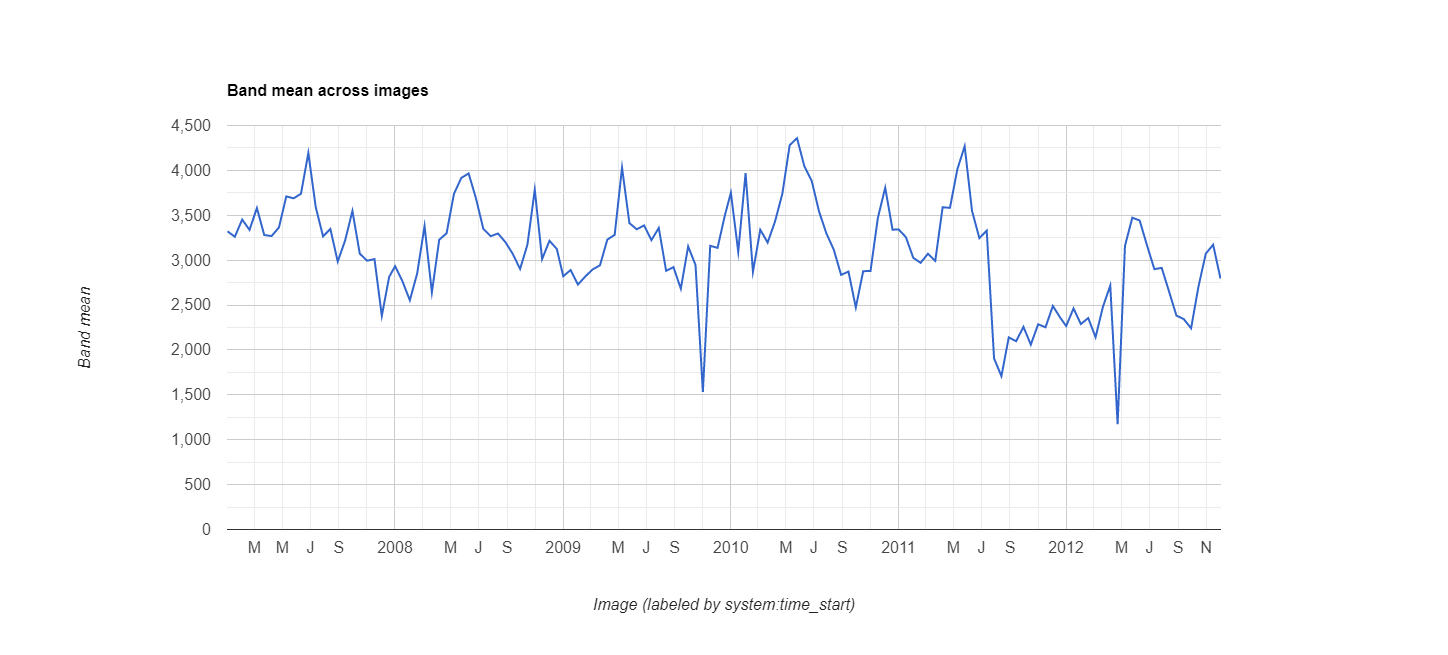

The file beside this chart, header and first rows:
datetime, EVI, label1, label2
2007/1/1, 0.3321, 0, 0
2007/1/17, 0.3261, 0, 0
2007/2/2, 0.3452, 0, 0
2007/2/18, 0.3337, 0, 0
2007/3/6, 0.3581, 0, 0
2007/3/22, 0.328, 0, 0
2007/4/7, 0.3269, 0, 0
2007/4/23, 0.3364, 0, 0
2007/5/9, 0.371, 0, 0
2007/5/25, 0.3689, 0, 0
2007/6/10, 0.374, 0, 0
2007/6/26, 0.4194, 0, 0
2007/7/12, 0.3595, 0, 0
2007/7/28, 0.3265, 0, 0
2007/8/13, 0.3347, 0, 0
2007/8/29, 0.2984, 0, 0
2007/9/14, 0.3218, 0, 0
2007/9/30, 0.3548, 0, 0
2007/10/16, 0.3072, 0, 0
2007/11/1, 0.2994, 0, 0
2007/11/17, 0.3012, 0, 0
2007/12/3, 0.238, 0, 0
2007/12/19, 0.2814, 0, 0
2008/1/1, 0.2933, 0, 0
2008/1/17, 0.2764, 0, 0
2008/2/2, 0.2553, 0, 0
2008/2/18, 0.2852, 0, 0
2008/3/5, 0.338, 0, 0
2008/3/21, 0.2641, 0, 0
2008/4/6, 0.3228, 0, 0
2008/4/22, 0.3299, 0, 0
2008/5/8, 0.3738, 0, 0
2008/5/24, 0.3916, 0, 0
2008/6/9, 0.3966, 0, 0
2008/6/25, 0.3688, 0, 0
2008/7/11, 0.3349, 0, 0
2008/7/27, 0.3267, 0, 0
2008/8/12, 0.3297, 0, 0
2008/8/28, 0.3201, 0, 0
2008/9/13, 0.3071, 0, 0
2008/9/29, 0.2902, 0, 0
2008/10/15, 0.3172, 0, 0
2008/10/31, 0.3784, 0, 0
2008/11/16, 0.3011, 0, 0
2008/12/2, 0.3216, 0, 0
2008/12/18, 0.3125, 0, 0
2009/1/1, 0.2821, 0, 0
2009/1/17, 0.289, 0, 0
2009/2/2, 0.2728, 0, 0
2009/2/18, 0.2818, 0, 0
2009/3/6, 0.2897, 0, 0
2009/3/22, 0.2943, 0, 0
2009/4/7, 0.3229, 0, 0
2009/4/23, 0.3282, 0, 0
2009/5/9, 0.4031, 0, 0
2009/5/25, 0.3413, 0, 0
2009/6/10, 0.3344, 0, 0
2009/6/26, 0.3387, 0, 0
2009/7/12, 0.3223, 0, 0
2009/7/28, 0.3359, 0, 0
... 78 more rows
